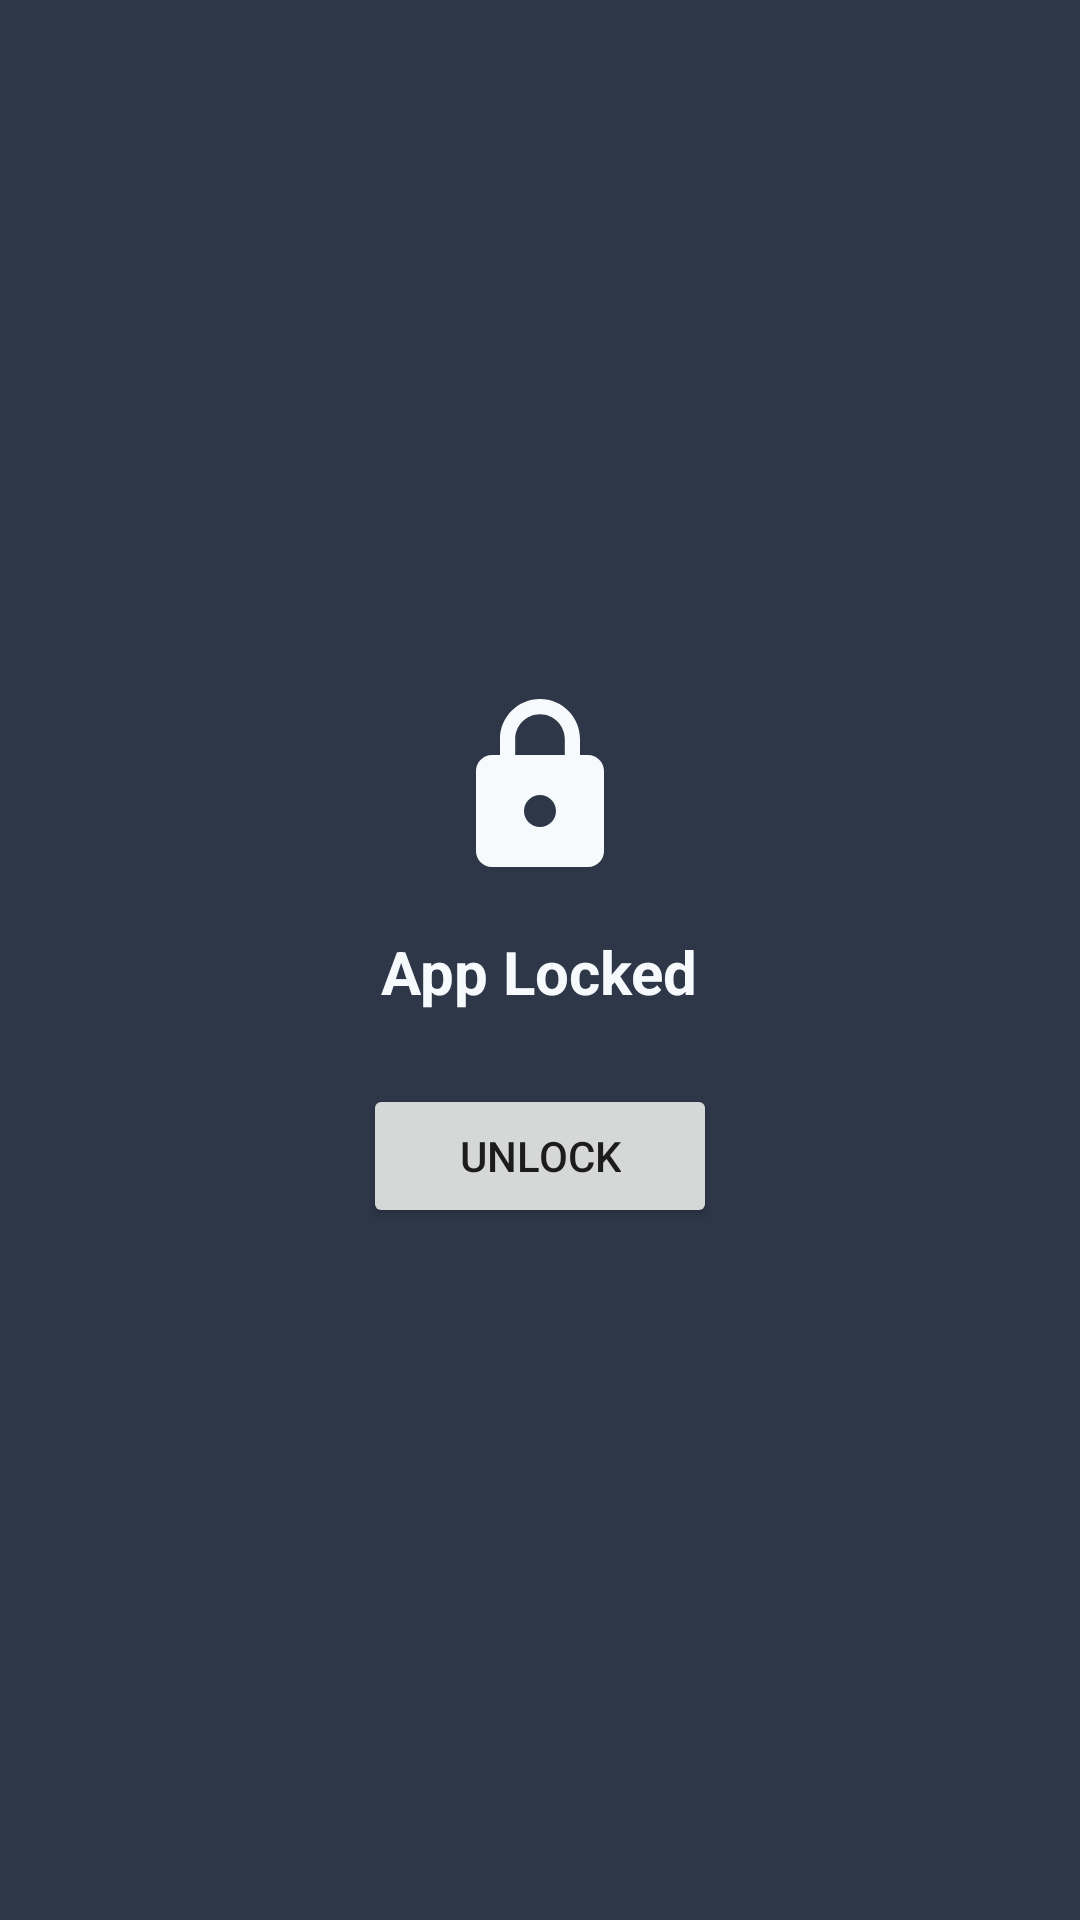

Layout XML and referenced resources for this Android screen:
<!-- AndroidManifest.xml: application theme Theme.StashOpusPlayer -->
<!-- res/layout/view_app_lock_overlay.xml -->
<?xml version="1.0" encoding="utf-8"?>
<LinearLayout
    xmlns:android="http://schemas.android.com/apk/res/android"
    android:layout_width="match_parent"
    android:layout_height="match_parent"
    android:background="@color/background_color"
    android:orientation="vertical"
    android:gravity="center"
    android:clickable="true"
    android:focusable="true">

    <ImageView
        android:layout_width="64dp"
        android:layout_height="64dp"
        android:src="@drawable/ic_lock"
        android:tint="@color/text_primary"
        android:contentDescription="@null" />

    <TextView
        android:id="@+id/app_lock_title"
        android:layout_width="wrap_content"
        android:layout_height="wrap_content"
        android:layout_marginTop="16dp"
        android:text="App Locked"
        android:textColor="@color/text_primary"
        android:textSize="20sp"
        android:textStyle="bold" />

    <androidx.appcompat.widget.AppCompatButton
        android:id="@+id/app_lock_unlock_button"
        style="@style/NeomorphicAccentButton"
        android:layout_width="wrap_content"
        android:layout_height="wrap_content"
        android:layout_marginTop="24dp"
        android:paddingStart="32dp"
        android:paddingEnd="32dp"
        android:text="Unlock" />

</LinearLayout>
<!-- resources referenced by this layout -->
<resources>
  <color name="background_color">#2D3748</color>
  <color name="text_primary">#F7FAFC</color>
  <!-- drawable ic_lock (drawable) -->
  <vector xmlns:android="http://schemas.android.com/apk/res/android"
      android:width="24dp"
      android:height="24dp"
      android:viewportWidth="24"
      android:viewportHeight="24"
      android:tint="?attr/colorControlNormal">
      <path
          android:fillColor="#FF000000"
          android:pathData="M18,8h-1V6c0,-2.76 -2.24,-5 -5,-5S7,3.24 7,6v2H6c-1.1,0 -2,0.9 -2,2v10c0,1.1 0.9,2 2,2h12c1.1,0 2,-0.9 2,-2V10c0,-1.1 -0.9,-2 -2,-2zM12,17c-1.1,0 -2,-0.9 -2,-2s0.9,-2 2,-2 2,0.9 2,2 -0.9,2 -2,2zM8.9,8V6c0,-1.71 1.39,-3.1 3.1,-3.1s3.1,1.39 3.1,3.1v2H8.9z" />
  </vector>
  <style name="Theme.StashOpusPlayer" parent="Theme.MaterialComponents.DayNight.NoActionBar">
          
          <item name="colorPrimary">@color/primary_color</item>
          <item name="colorPrimaryVariant">@color/primary_dark_color</item>
          <item name="colorOnPrimary">@color/white</item>
          
          
          <item name="colorSecondary">@color/secondary_color</item>
          <item name="colorSecondaryVariant">@color/secondary_dark_color</item>
          <item name="colorOnSecondary">@color/black</item>
          
          
          <item name="android:colorBackground">@color/background_color</item>
          <item name="colorSurface">@color/surface_color</item>
          <item name="colorOnBackground">@color/text_primary</item>
          <item name="colorOnSurface">@color/text_primary</item>
          
          
          <item name="android:statusBarColor" tools:targetApi="l">@color/background_color</item>
          <item name="android:windowLightStatusBar" tools:targetApi="m">false</item>
          
          
          <item name="android:navigationBarColor">@color/background_color</item>
  </style>
  <color name="primary_color">#4A5568</color>
  <color name="primary_dark_color">#2D3748</color>
  <color name="white">#FFFFFF</color>
  <color name="secondary_color">#EC407A</color>
  <color name="secondary_dark_color">#C2185B</color>
  <color name="black">#000000</color>
  <color name="surface_color">#4A5568</color>
</resources>
